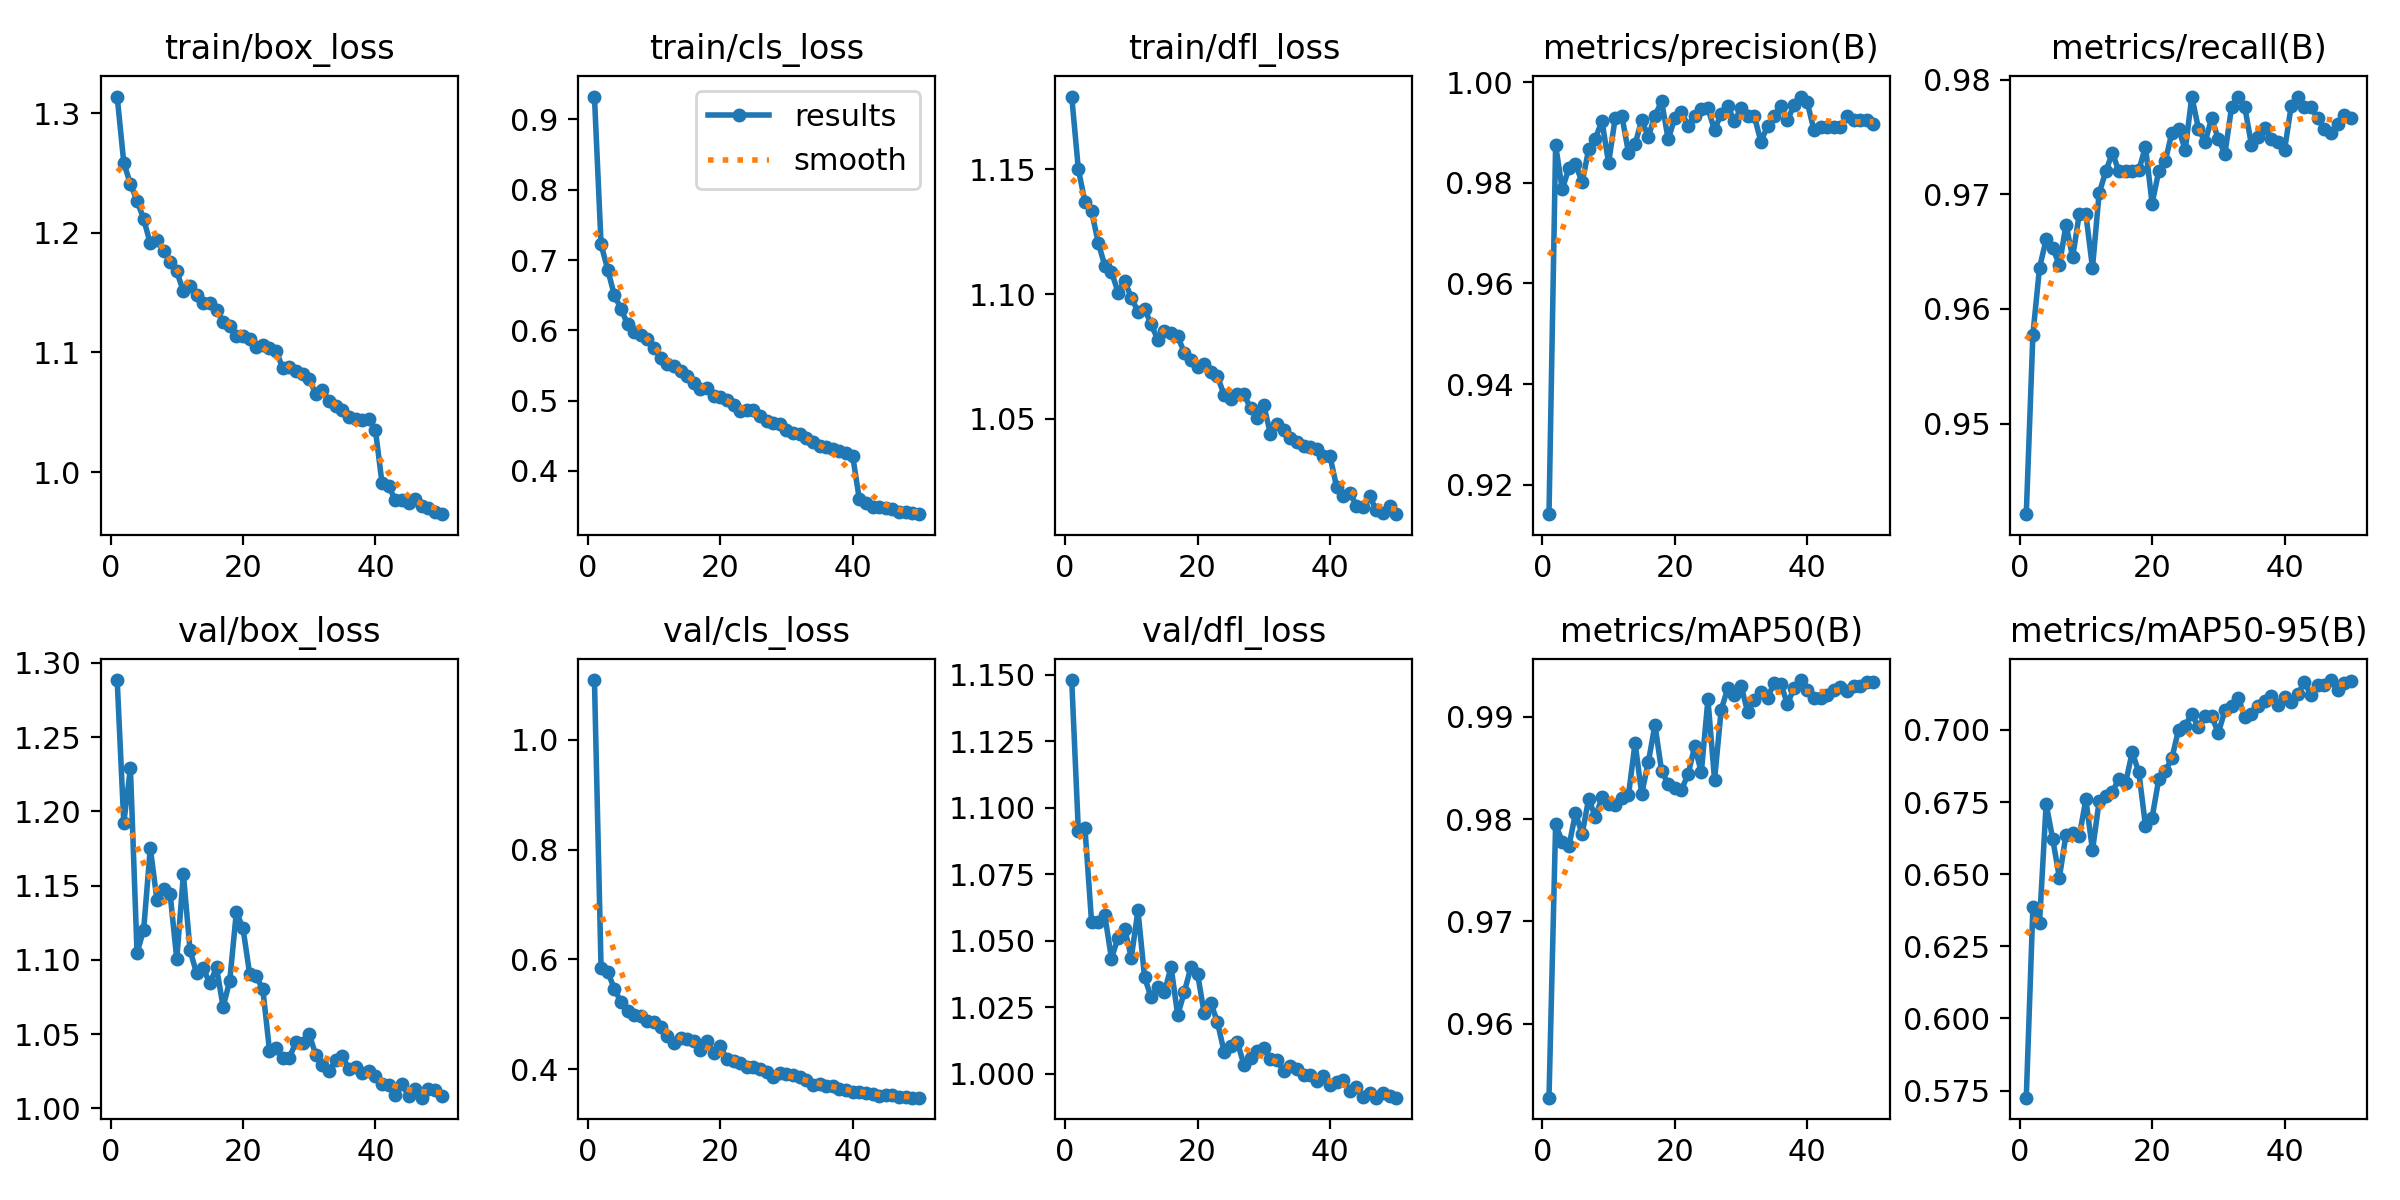

The data file committed next to this chart (first rows):
epoch, time, train/box_loss, train/cls_loss, train/dfl_loss, metrics/precision(B), metrics/recall(B), metrics/mAP50(B), metrics/mAP50-95(B), val/box_loss, val/cls_loss, val/dfl_loss, lr/pg0, lr/pg1, lr/pg2
1, 376.1, 1.314, 0.9325, 1.179, 0.9142, 0.9421, 0.9528, 0.5726, 1.288, 1.109, 1.148, 0.0003329, 0.0003329, 0.06704
2, 738.3, 1.258, 0.7221, 1.15, 0.9875, 0.9578, 0.9795, 0.6386, 1.192, 0.5842, 1.091, 0.0006656, 0.0006656, 0.03404
3, 1101, 1.241, 0.6864, 1.137, 0.9787, 0.9636, 0.9778, 0.633, 1.229, 0.5775, 1.092, 0.0009957, 0.0009957, 0.001039
4, 1462, 1.227, 0.6502, 1.133, 0.9829, 0.9661, 0.9773, 0.6743, 1.105, 0.5468, 1.057, 0.0009912, 0.0009912, 0.0009912
5, 1819, 1.212, 0.6306, 1.121, 0.9838, 0.9653, 0.9806, 0.6621, 1.12, 0.5222, 1.057, 0.0009844, 0.0009844, 0.0009844
6, 2169, 1.191, 0.6089, 1.111, 0.9801, 0.9638, 0.9786, 0.6488, 1.175, 0.5065, 1.06, 0.0009758, 0.0009758, 0.0009758
7, 2517, 1.194, 0.5974, 1.109, 0.9867, 0.9674, 0.982, 0.6637, 1.141, 0.4987, 1.043, 0.0009652, 0.0009652, 0.0009652
8, 2865, 1.185, 0.5932, 1.101, 0.9888, 0.9645, 0.9802, 0.6643, 1.147, 0.4976, 1.051, 0.0009529, 0.0009529, 0.0009529
9, 3213, 1.175, 0.5872, 1.105, 0.9923, 0.9683, 0.9821, 0.6631, 1.144, 0.4879, 1.054, 0.0009388, 0.0009388, 0.0009388
10, 3561, 1.168, 0.5755, 1.099, 0.9839, 0.9683, 0.9815, 0.6759, 1.1, 0.4852, 1.044, 0.0009229, 0.0009229, 0.0009229
11, 3910, 1.151, 0.5609, 1.093, 0.9929, 0.9636, 0.9813, 0.6583, 1.158, 0.4765, 1.061, 0.0009055, 0.0009055, 0.0009055
12, 4258, 1.155, 0.5521, 1.094, 0.9933, 0.9701, 0.9821, 0.6752, 1.107, 0.4604, 1.036, 0.0008864, 0.0008864, 0.0008864
13, 4607, 1.148, 0.5497, 1.088, 0.986, 0.972, 0.9823, 0.6773, 1.091, 0.4472, 1.029, 0.0008658, 0.0008658, 0.0008658
14, 4955, 1.141, 0.5428, 1.082, 0.9877, 0.9736, 0.9874, 0.6785, 1.094, 0.4575, 1.032, 0.0008439, 0.0008439, 0.0008439
15, 5303, 1.141, 0.5349, 1.085, 0.9925, 0.972, 0.9825, 0.6832, 1.084, 0.4552, 1.031, 0.0008205, 0.0008205, 0.0008205
16, 5651, 1.136, 0.5254, 1.084, 0.9892, 0.972, 0.9856, 0.6817, 1.095, 0.4511, 1.04, 0.000796, 0.000796, 0.000796
17, 5999, 1.125, 0.5163, 1.083, 0.9933, 0.9721, 0.9892, 0.6923, 1.068, 0.4348, 1.022, 0.0007702, 0.0007702, 0.0007702
18, 6347, 1.122, 0.5174, 1.076, 0.9962, 0.9721, 0.9847, 0.6853, 1.086, 0.4509, 1.031, 0.0007435, 0.0007435, 0.0007435
19, 6695, 1.114, 0.5067, 1.074, 0.9886, 0.9741, 0.9834, 0.6668, 1.132, 0.4299, 1.04, 0.0007158, 0.0007158, 0.0007158
20, 7043, 1.114, 0.5058, 1.071, 0.9929, 0.9692, 0.983, 0.6696, 1.121, 0.4423, 1.038, 0.0006872, 0.0006872, 0.0006872
21, 7391, 1.112, 0.5007, 1.072, 0.994, 0.972, 0.9829, 0.6828, 1.091, 0.4176, 1.023, 0.000658, 0.000658, 0.000658
22, 7740, 1.105, 0.4939, 1.069, 0.9913, 0.9729, 0.9844, 0.6857, 1.089, 0.4153, 1.027, 0.0006281, 0.0006281, 0.0006281
23, 8089, 1.107, 0.4854, 1.067, 0.9933, 0.9754, 0.9871, 0.6903, 1.08, 0.4116, 1.019, 0.0005978, 0.0005978, 0.0005978
24, 8436, 1.104, 0.4864, 1.06, 0.9946, 0.9757, 0.9846, 0.7001, 1.039, 0.4047, 1.008, 0.000567, 0.000567, 0.000567
25, 8785, 1.101, 0.4867, 1.058, 0.9948, 0.9739, 0.9917, 0.7015, 1.041, 0.4035, 1.011, 0.0005361, 0.0005361, 0.0005361
26, 9132, 1.087, 0.4775, 1.06, 0.9904, 0.9785, 0.9838, 0.7056, 1.034, 0.3998, 1.012, 0.000505, 0.000505, 0.000505
27, 9480, 1.088, 0.4716, 1.06, 0.9938, 0.9757, 0.9907, 0.7009, 1.034, 0.3952, 1.003, 0.0004739, 0.0004739, 0.0004739
28, 9828, 1.084, 0.4688, 1.054, 0.9952, 0.9746, 0.9928, 0.7048, 1.045, 0.3859, 1.006, 0.000443, 0.000443, 0.000443
29, 10176, 1.082, 0.4674, 1.051, 0.9922, 0.9767, 0.9921, 0.7047, 1.044, 0.3924, 1.009, 0.0004122, 0.0004122, 0.0004122
30, 10524, 1.078, 0.4588, 1.056, 0.9949, 0.9748, 0.9931, 0.699, 1.05, 0.3904, 1.01, 0.0003819, 0.0003819, 0.0003819
31, 10870, 1.065, 0.4539, 1.044, 0.9933, 0.9735, 0.9905, 0.7067, 1.036, 0.3895, 1.006, 0.000352, 0.000352, 0.000352
32, 11220, 1.069, 0.4525, 1.048, 0.9932, 0.9776, 0.9917, 0.7083, 1.029, 0.3865, 1.005, 0.0003228, 0.0003228, 0.0003228
33, 11568, 1.059, 0.4468, 1.046, 0.9881, 0.9785, 0.9925, 0.7112, 1.025, 0.38, 1.001, 0.0002942, 0.0002942, 0.0002942
34, 11917, 1.055, 0.4415, 1.042, 0.9913, 0.9776, 0.9919, 0.7045, 1.032, 0.3706, 1.003, 0.0002665, 0.0002665, 0.0002665
35, 12265, 1.052, 0.4359, 1.041, 0.9933, 0.9743, 0.9933, 0.7055, 1.035, 0.3728, 1.002, 0.0002398, 0.0002398, 0.0002398
36, 12613, 1.046, 0.4342, 1.039, 0.9952, 0.975, 0.9932, 0.7083, 1.027, 0.3702, 0.9996, 0.000214, 0.000214, 0.000214
37, 12961, 1.044, 0.4313, 1.039, 0.9924, 0.9757, 0.9913, 0.7099, 1.028, 0.3688, 0.9996, 0.0001895, 0.0001895, 0.0001895
38, 13309, 1.044, 0.4284, 1.038, 0.9954, 0.9748, 0.9928, 0.7119, 1.024, 0.3646, 0.9973, 0.0001661, 0.0001661, 0.0001661
39, 13656, 1.044, 0.4258, 1.035, 0.9971, 0.9745, 0.9936, 0.7086, 1.025, 0.3625, 0.9992, 0.0001442, 0.0001442, 0.0001442
40, 14004, 1.035, 0.421, 1.035, 0.996, 0.9739, 0.9926, 0.7115, 1.022, 0.3582, 0.9957, 0.0001236, 0.0001236, 0.0001236
41, 14371, 0.9906, 0.3597, 1.023, 0.9905, 0.9777, 0.9919, 0.7095, 1.016, 0.3589, 0.9969, 0.0001045, 0.0001045, 0.0001045
42, 14718, 0.9885, 0.3544, 1.019, 0.991, 0.9785, 0.9919, 0.7125, 1.016, 0.3567, 0.9977, 8.70577e-05, 8.70577e-05, 8.70577e-05
43, 15066, 0.9764, 0.3494, 1.02, 0.9912, 0.9776, 0.9922, 0.7165, 1.009, 0.3539, 0.9935, 7.12282e-05, 7.12282e-05, 7.12282e-05
44, 15415, 0.9767, 0.3488, 1.015, 0.9911, 0.9776, 0.9926, 0.712, 1.017, 0.3516, 0.9951, 5.71106e-05, 5.71106e-05, 5.71106e-05
45, 15761, 0.9739, 0.3479, 1.015, 0.9912, 0.9767, 0.9929, 0.7155, 1.008, 0.3527, 0.9914, 4.47606e-05, 4.47606e-05, 4.47606e-05
46, 16107, 0.9779, 0.3456, 1.019, 0.9933, 0.9757, 0.9925, 0.7157, 1.013, 0.352, 0.9927, 3.4227e-05, 3.4227e-05, 3.4227e-05
47, 16454, 0.9714, 0.3415, 1.013, 0.9924, 0.9754, 0.993, 0.7173, 1.007, 0.3499, 0.991, 2.55513e-05, 2.55513e-05, 2.55513e-05
48, 16800, 0.9701, 0.3423, 1.012, 0.9924, 0.9761, 0.993, 0.7139, 1.013, 0.3488, 0.9928, 1.87678e-05, 1.87678e-05, 1.87678e-05
49, 17146, 0.9669, 0.3397, 1.015, 0.9924, 0.9769, 0.9934, 0.7164, 1.012, 0.3483, 0.9917, 1.39032e-05, 1.39032e-05, 1.39032e-05
50, 17493, 0.9649, 0.3386, 1.012, 0.9916, 0.9767, 0.9934, 0.717, 1.008, 0.3481, 0.991, 1.09768e-05, 1.09768e-05, 1.09768e-05
